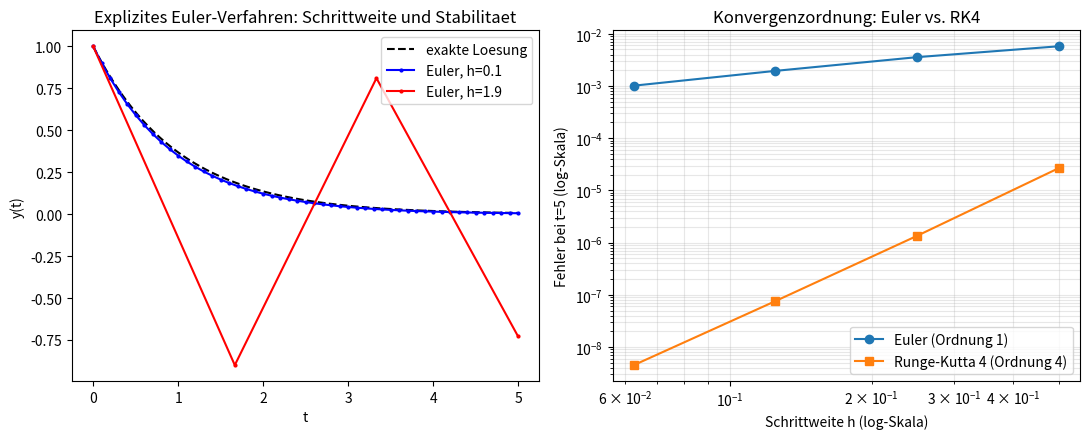

Recreate this plot in Python.
import numpy as np
import matplotlib.pyplot as plt


def f(t, y):
    """Rechte Seite der DGL y' = -y."""
    return -y


def exakt(t):
    return np.exp(-t)


def euler_explizit(f, y0, t0, t_end, h):
    n = int(round((t_end - t0) / h))
    t = np.linspace(t0, t_end, n + 1)
    y = np.zeros(n + 1)
    y[0] = y0
    for k in range(n):
        y[k + 1] = y[k] + h * f(t[k], y[k])
    return t, y


def runge_kutta_4(f, y0, t0, t_end, h):
    n = int(round((t_end - t0) / h))
    t = np.linspace(t0, t_end, n + 1)
    y = np.zeros(n + 1)
    y[0] = y0
    for k in range(n):
        k1 = f(t[k], y[k])
        k2 = f(t[k] + h / 2, y[k] + h / 2 * k1)
        k3 = f(t[k] + h / 2, y[k] + h / 2 * k2)
        k4 = f(t[k] + h, y[k] + h * k3)
        y[k + 1] = y[k] + h / 6 * (k1 + 2 * k2 + 2 * k3 + k4)
    return t, y


def main():
    y0, t0, t_end = 1.0, 0.0, 5.0

    print("Anfangswertproblem y' = -y, y(0) = 1, exakte Loesung y(t) = exp(-t)\n")

    print("Explizites Euler-Verfahren bei verschiedenen Schrittweiten h:")
    print("Verstaerkungsfaktor pro Schritt: (1 - h). Stabil (dem Betrag nach)")
    print("fuer 0 < h < 2, monoton nur fuer 0 < h <= 1.\n")
    for h in [0.1, 1.9, 2.5]:
        t, y = euler_explizit(f, y0, t0, t_end, h)
        faktor = 1 - h
        if abs(faktor) < 1e-12:
            verhalten = "konstant"
        elif faktor >= 0:
            verhalten = "monoton konvergent"
        elif abs(faktor) < 1:
            verhalten = "oszillierend, aber konvergent"
        else:
            verhalten = "oszillierend und divergent"
        print(f"  h = {h:<4} -> y({t_end}) = {y[-1]: .4f}  (exakt: {exakt(t_end):.4f})  [{verhalten}]")

    # Konvergenzvergleich Euler vs. RK4
    print("\nFehler bei t = 5 in Abhaengigkeit von der Schrittweite:")
    print(f"{'h':>6} | {'Fehler Euler':>14} | {'Fehler RK4':>14}")
    hs = [0.5, 0.25, 0.125, 0.0625]
    euler_err, rk4_err = [], []
    for h in hs:
        _, y_eu = euler_explizit(f, y0, t0, t_end, h)
        _, y_rk = runge_kutta_4(f, y0, t0, t_end, h)
        eu_err = abs(y_eu[-1] - exakt(t_end))
        rk_err = abs(y_rk[-1] - exakt(t_end))
        euler_err.append(eu_err)
        rk4_err.append(rk_err)
        print(f"{h:>6} | {eu_err:>14.2e} | {rk_err:>14.2e}")

    # Plot 1: Loesungsverlauf bei h=0.1 vs h=1.9 (Stabilitaet)
    fig, axes = plt.subplots(1, 2, figsize=(11, 4.5))

    t_fein = np.linspace(t0, t_end, 300)
    axes[0].plot(t_fein, exakt(t_fein), "k--", label="exakte Loesung")
    for h, style in [(0.1, "b.-"), (1.9, "r.-")]:
        t, y = euler_explizit(f, y0, t0, t_end, h)
        axes[0].plot(t, y, style, label=f"Euler, h={h}", markersize=4)
    axes[0].set_xlabel("t")
    axes[0].set_ylabel("y(t)")
    axes[0].set_title("Explizites Euler-Verfahren: Schrittweite und Stabilitaet")
    axes[0].legend()

    axes[1].loglog(hs, euler_err, "o-", label="Euler (Ordnung 1)")
    axes[1].loglog(hs, rk4_err, "s-", label="Runge-Kutta 4 (Ordnung 4)")
    axes[1].set_xlabel("Schrittweite h (log-Skala)")
    axes[1].set_ylabel("Fehler bei t=5 (log-Skala)")
    axes[1].set_title("Konvergenzordnung: Euler vs. RK4")
    axes[1].legend()
    axes[1].grid(True, which="both", alpha=0.3)

    fig.tight_layout()
    plt.show()


if __name__ == "__main__":
    main()
